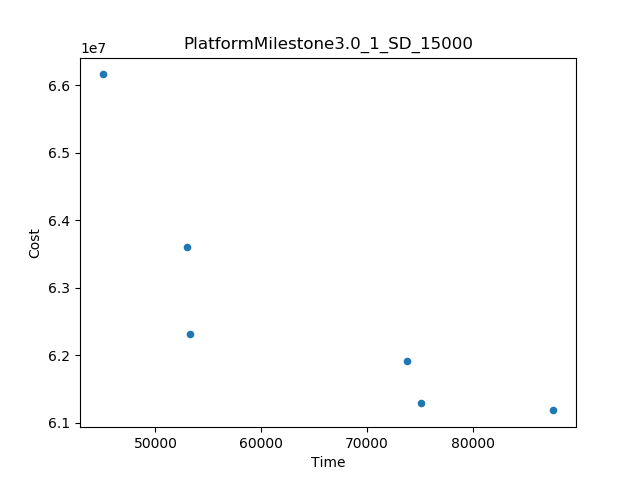

The table this chart was drawn from, first rows:
Time, Cost
44997, 6.615913682702469E7
87606, 6.11860988306394E7
53019, 6.360995871846631E7
53276, 6.231677074110194E7
73806, 6.19165556828188E7
75067, 6.1292371375958204E7
